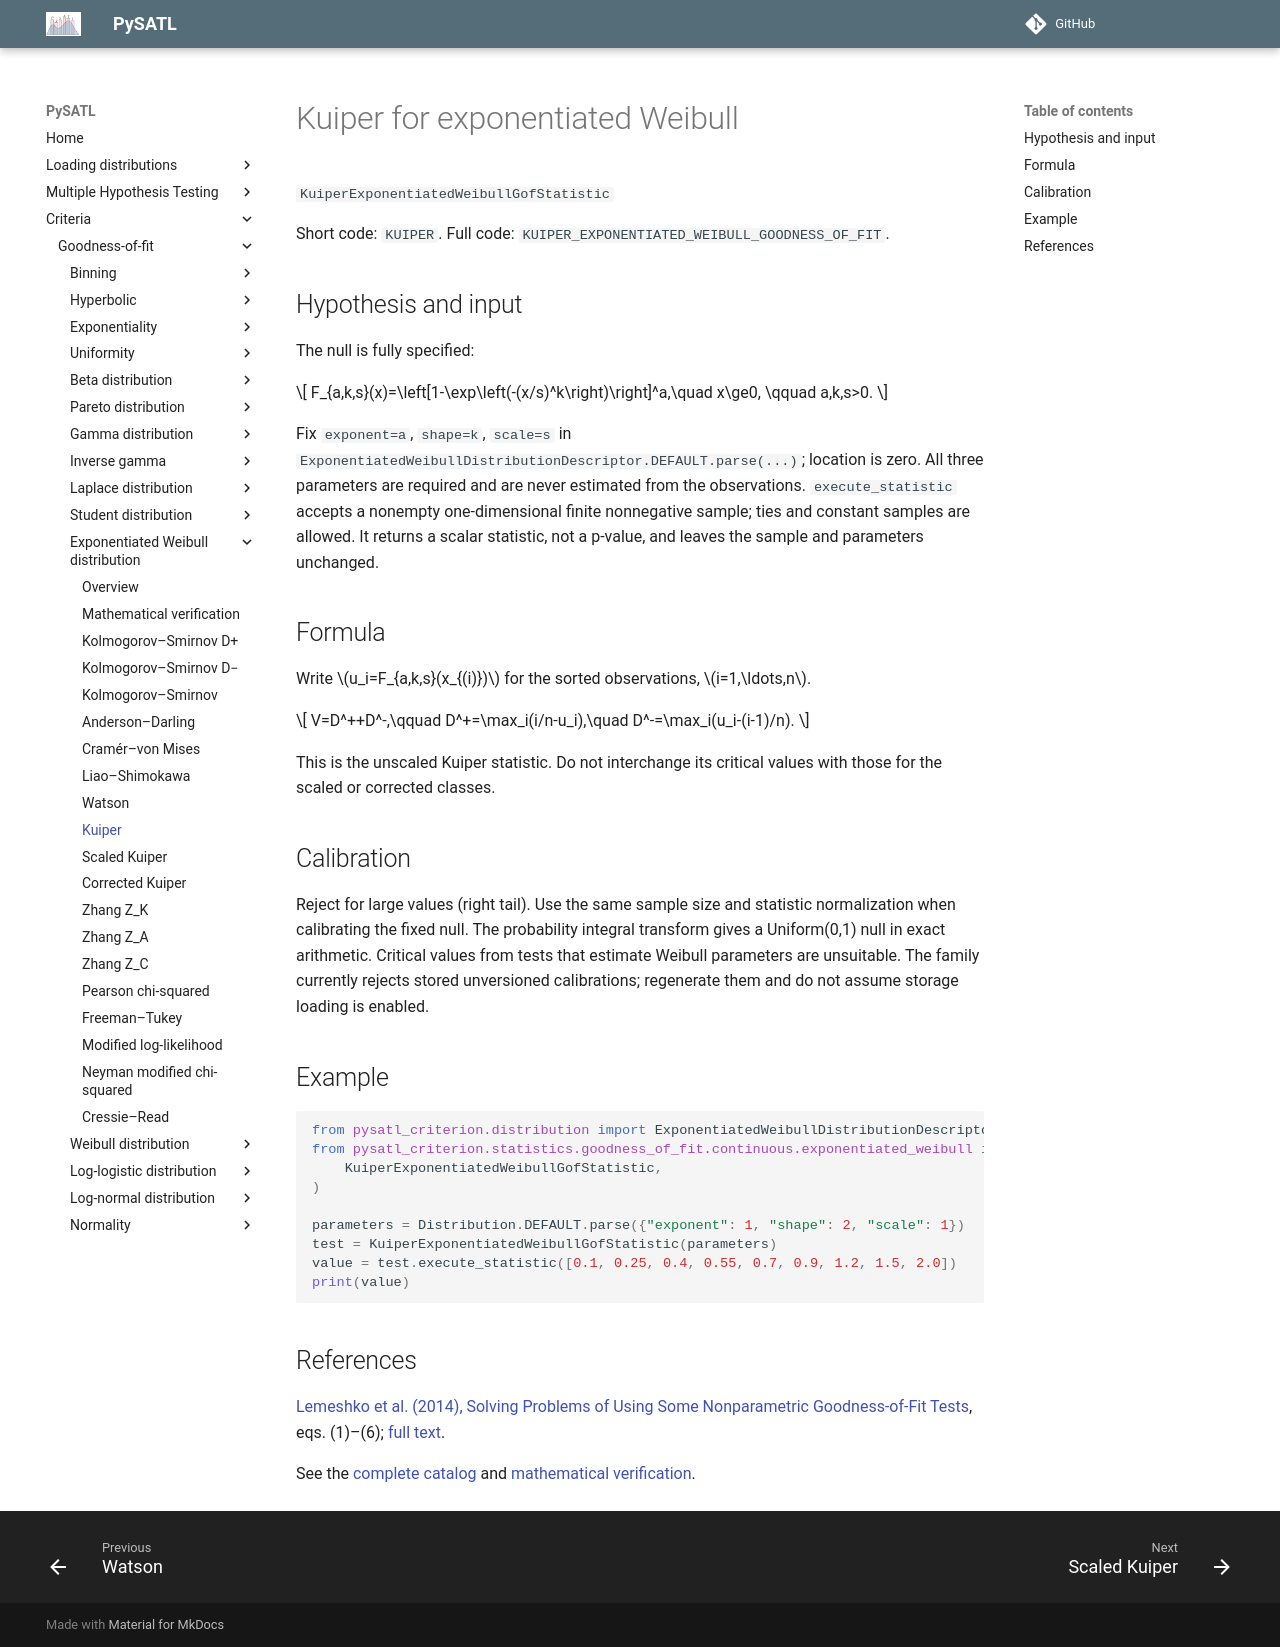

repository: PySATL/pysatl-criterion · page: en/main/criteria/goodness-of-fit/exponentiated-weibull/kuiper_exponentiated_weibull_criterion/index.html · generator: mkdocs

# Kuiper for exponentiated Weibull

`KuiperExponentiatedWeibullGofStatistic`

Short code: `KUIPER`. Full code: `KUIPER_EXPONENTIATED_WEIBULL_GOODNESS_OF_FIT`.

## Hypothesis and input

The null is fully specified:

$$
F_{a,k,s}(x)=\left[1-\exp\left(-(x/s)^k\right)\right]^a,\quad x\ge0,
\qquad a,k,s>0.
$$

Fix `exponent=a`, `shape=k`, `scale=s` in
`ExponentiatedWeibullDistributionDescriptor.DEFAULT.parse(...)`; location is zero.
All three parameters are required and are never estimated from the observations.
`execute_statistic` accepts a nonempty one-dimensional finite nonnegative sample;
ties and constant samples are allowed. It returns a scalar statistic, not a p-value,
and leaves the sample and parameters unchanged.

## Formula

Write $u_i=F_{a,k,s}(x_{(i)})$ for the sorted observations, $i=1,\ldots,n$.

$$
V=D^++D^-,\qquad D^+=\max_i(i/n-u_i),\quad D^-=\max_i(u_i-(i-1)/n).
$$

This is the unscaled Kuiper statistic. Do not interchange its critical values with those for the scaled or corrected classes.

## Calibration

Reject for large values (right tail). Use the same sample size and statistic normalization when calibrating the fixed null. The probability integral transform gives a Uniform(0,1) null in exact arithmetic. Critical values from tests that estimate Weibull parameters are unsuitable. The family currently rejects stored unversioned calibrations; regenerate them and do not assume storage loading is enabled.

## Example

```python
from pysatl_criterion.distribution import ExponentiatedWeibullDistributionDescriptor as Distribution
from pysatl_criterion.statistics.goodness_of_fit.continuous.exponentiated_weibull import (
    KuiperExponentiatedWeibullGofStatistic,
)

parameters = Distribution.DEFAULT.parse({"exponent": 1, "shape": 2, "scale": 1})
test = KuiperExponentiatedWeibullGofStatistic(parameters)
value = test.execute_statistic([0.1, 0.25, 0.4, 0.55, 0.7, 0.9, 1.2, 1.5, 2.0])
print(value)
```

## References

[Lemeshko et al. (2014), Solving Problems of Using Some Nonparametric Goodness-of-Fit Tests](https://doi.org/10.3103/S875669901401004X), eqs. (1)–(6); [full text](https://ami.nstu.ru/~headrd/seminar/publik_html/Awt_1_2014_eng.pdf).

See the [complete catalog](index.md) and [mathematical verification](mathematical-validation.md).
